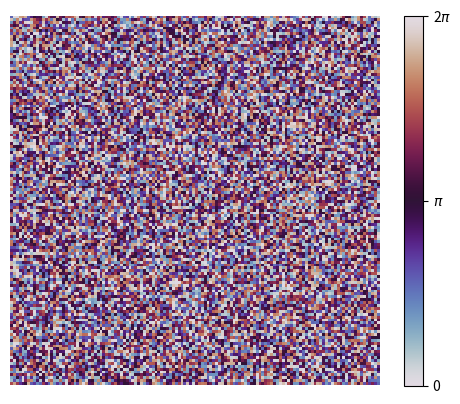

Write the Python code that produced this figure.
"""
Created on Sun Apr 20, 2025 @ 4:09 pm
@author: Harrison West, Renn Summersgill
"""

import os
import numpy as np
import matplotlib.pyplot as plt
from matplotlib.animation import FuncAnimation

pi = np.pi

class lattice():
    def __init__(self, temperature : float = .01, width : int = 64, external_field : float = 0.0) -> None:
        self.width = width
        self.size = self.width * self.width
        self.h = external_field
        L, N = self.width, self.size
        self.neighbors = {i : ((i//L)*L + (i+1)%L, (i+L)%N, (i//L)*L + (i-1)%L, (i-L)%N) for i in list(range(N))}
        self.spins = np.random.uniform(0, 2*pi, self.size)
        self.temperature = temperature

        self.fig, self.axis = plt.subplots()
        self.animated_plot = self.axis.imshow(self.spins.reshape(self.width, self.width), cmap = 'twilight',
                             vmin = 0, vmax = 2*pi,
                             interpolation = 'nearest')
        self.fig.colorbar(self.animated_plot, ticks=[0, pi, 2*pi]).ax.set_yticklabels([0, '$\pi$', '2$\pi$'], label = 'Spin angle')
        plt.axis('off')
        plt.ion()

    def poke(self) -> None:
        beta = 1 / self.temperature
        sites = list(range(len(self.spins)))
        np.random.shuffle(sites)
        for site in sites:
            oldEnergy = -sum(np.cos(self.spins[site] - self.spins[n]) for n in self.neighbors[site]) - self.h * np.cos(self.spins[site])
            newSpin = (self.spins[site] + np.random.uniform(0, 2*pi)) % (2 * pi)
            newEnergy = -sum(np.cos(newSpin - self.spins[n]) for n in self.neighbors[site]) - self.h * np.cos(self.spins[site])
            if newEnergy <= oldEnergy or np.random.rand() < np.exp(-(newEnergy - oldEnergy) * beta):
                self.spins[site] = newSpin
        return

    def get_energy(self) -> np.array: # currently unused, but can be used later to see how energy changes as system equilibrates
        energy = np.zeros(np.shape(self.spins))
        for site in range(len(self.spins)):
            energy[site] = -sum(np.cos(self.spins[site] - self.spins[n]) for n in self.neighbors[site]) \
                           - self.h * np.cos(self.spins[site])
        return energy

    def update_data(self, frame):
        self.poke()
        self.animated_plot.update_data(self.spins.reshape(self.width, self.width))
        return self.animated_plot,
    
    def show(self) -> None:
        animation = FuncAnimation(fig = self.fig,
                                  func = self.update_data,
                                  frames = len(np.linspace(0, 10, 100)),
                                  interval = 25)  
        plt.show()     

sample = lattice(width = 128)
sample.show()